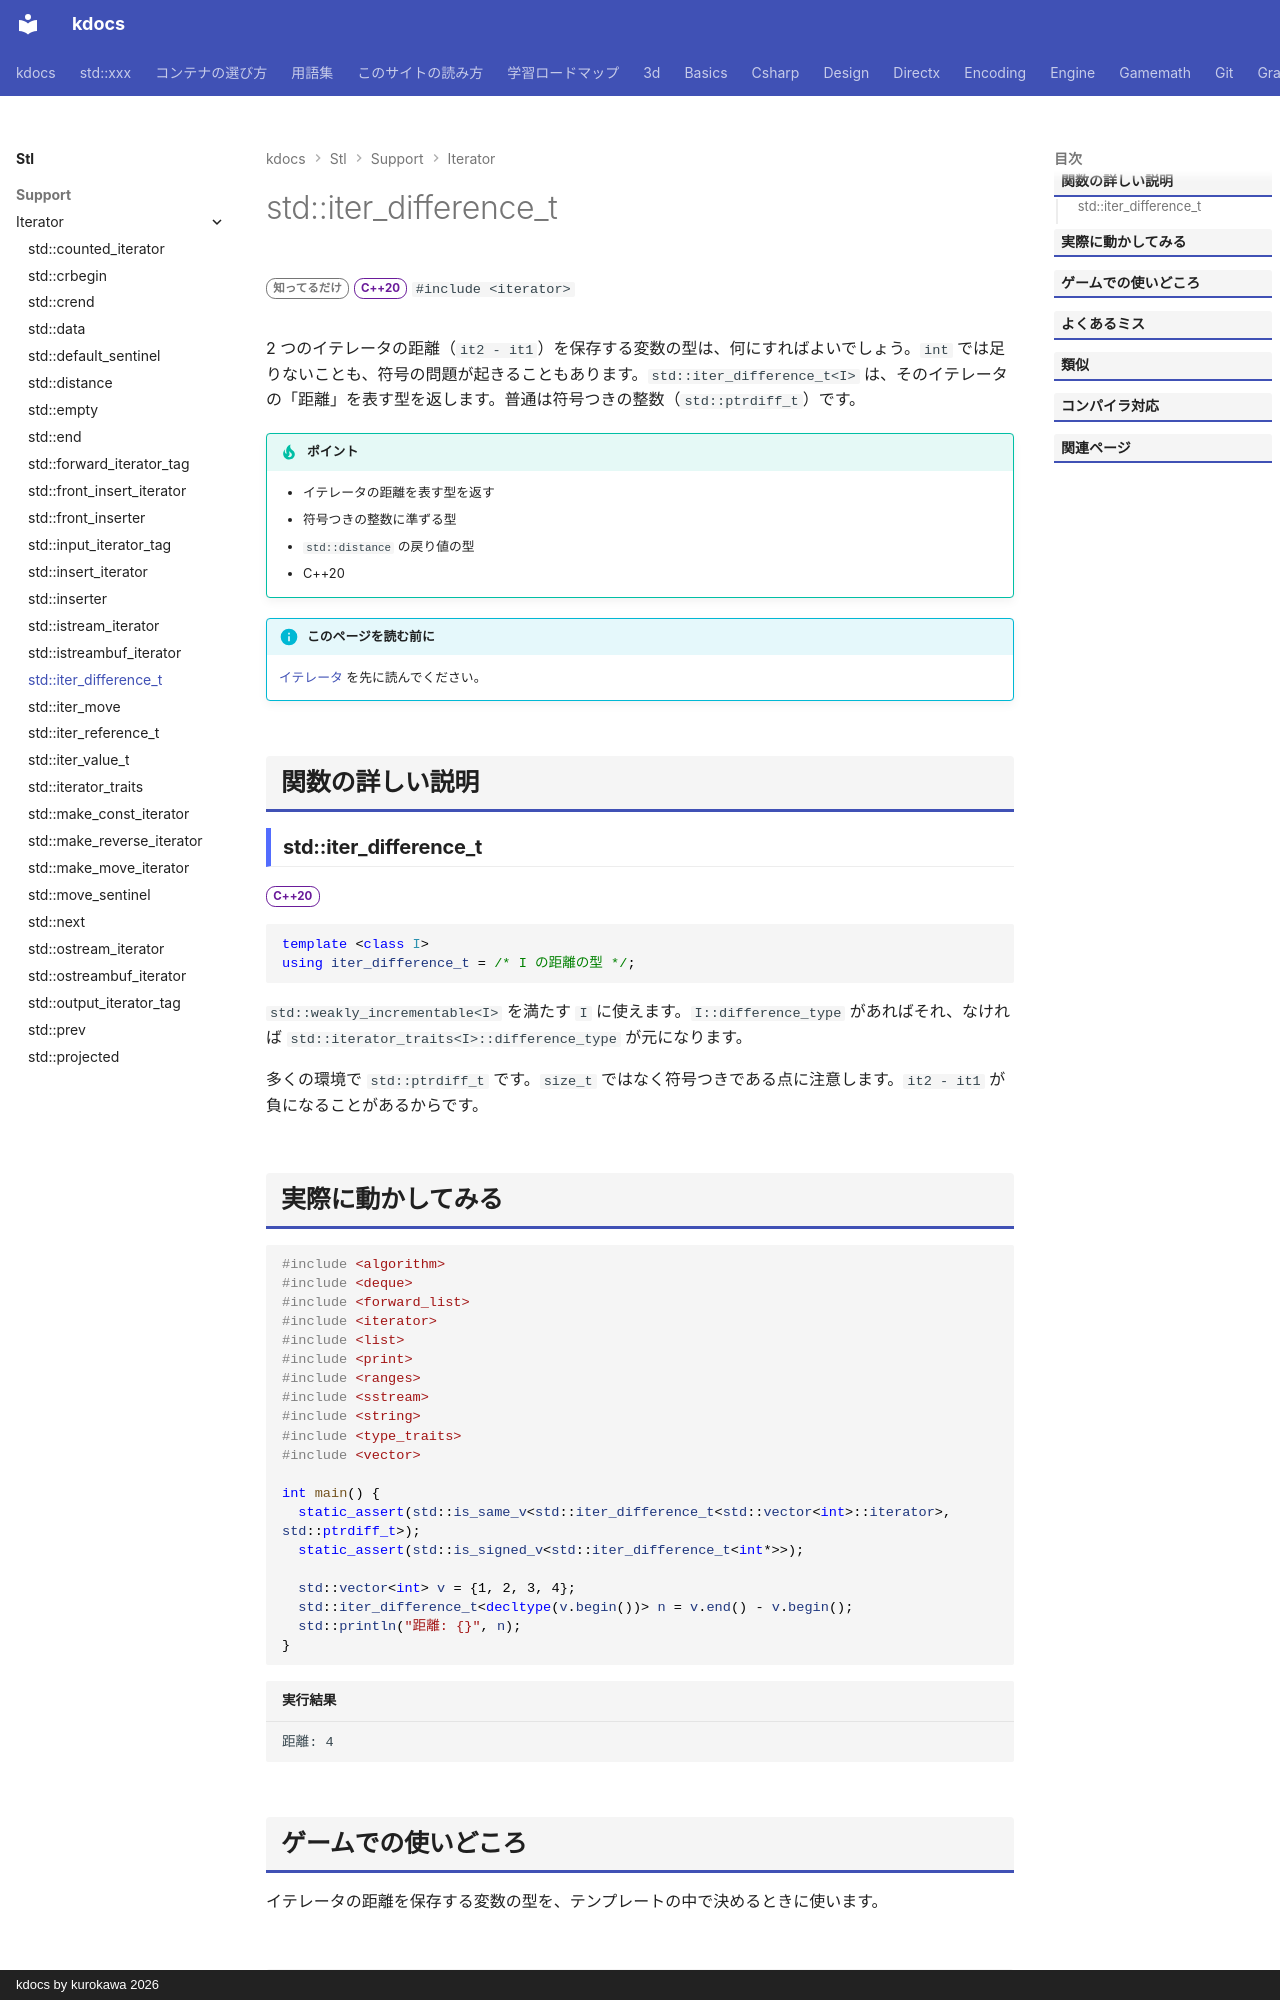

repository: qwzxdf/kdocs · page: stl/support/iterator/iter_difference_t/index.html · generator: mkdocs · copyright: kdocs by kurokawa 2026

---
title: std::iter_difference_t
summary: "イテレータの差の型を取り出す型の別名。"
order: 900
group: イテレータの道具（<iterator>）
tags:
  - 型・言語サポート
---

# std::iter_difference_t

<div class="page-badges" markdown>
<span class="rank rank-rare">知ってるだけ</span>
<span class="ver ver-20">C++20</span>
`#include <iterator>`
</div>

2 つのイテレータの距離（`it2 - it1`）を保存する変数の型は、何にすればよいでしょう。`int` では足りないことも、符号の問題が起きることもあります。`std::iter_difference_t<I>` は、そのイテレータの「距離」を表す型を返します。普通は符号つきの整数（`std::ptrdiff_t`）です。

!!! tip "ポイント"
    - イテレータの距離を表す型を返す
    - 符号つきの整数に準ずる型
    - `std::distance` の戻り値の型
    - C++20

!!! info "このページを読む前に"
    [イテレータ](../../../basics/iterator.md) を先に読んでください。

## 関数の詳しい説明

### std::iter_difference_t {#iter_difference_t}

<span class="ver ver-20">C++20</span>

```cpp
template <class I>
using iter_difference_t = /* I の距離の型 */;
```

`std::weakly_incrementable<I>` を満たす `I` に使えます。`I::difference_type` があればそれ、なければ `std::iterator_traits<I>::difference_type` が元になります。

多くの環境で `std::ptrdiff_t` です。`size_t` ではなく符号つきである点に注意します。`it2 - it1` が負になることがあるからです。
